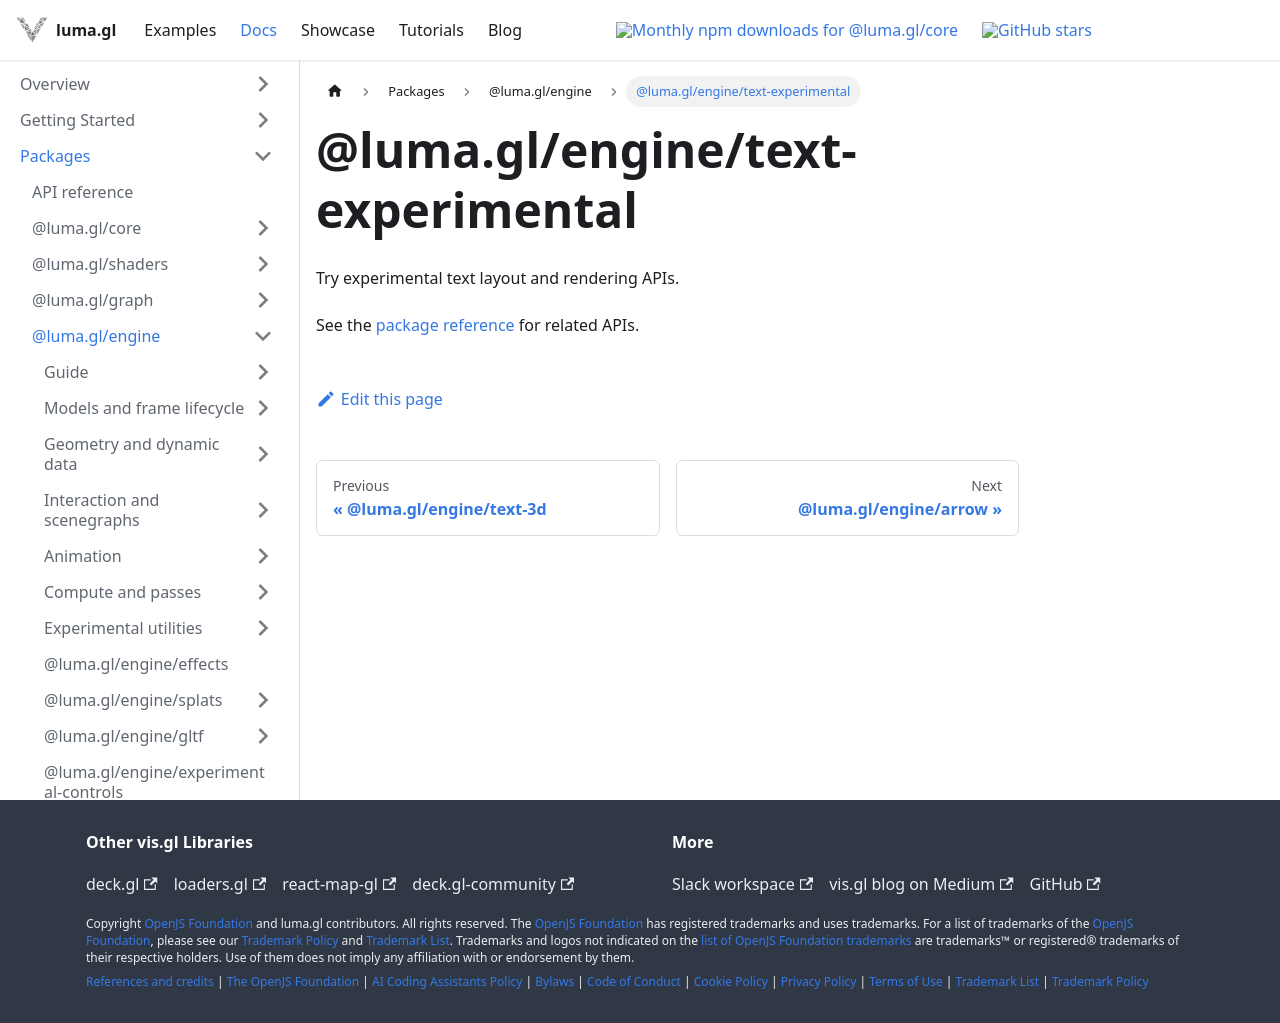

repository: visgl/luma.gl · page: next/docs/api-reference/engine/entry-points/text-experimental.html · generator: docusaurus

# @luma.gl/engine/text-experimental

Try experimental text layout and rendering APIs.

See the [package reference](../README.md) for related APIs.
